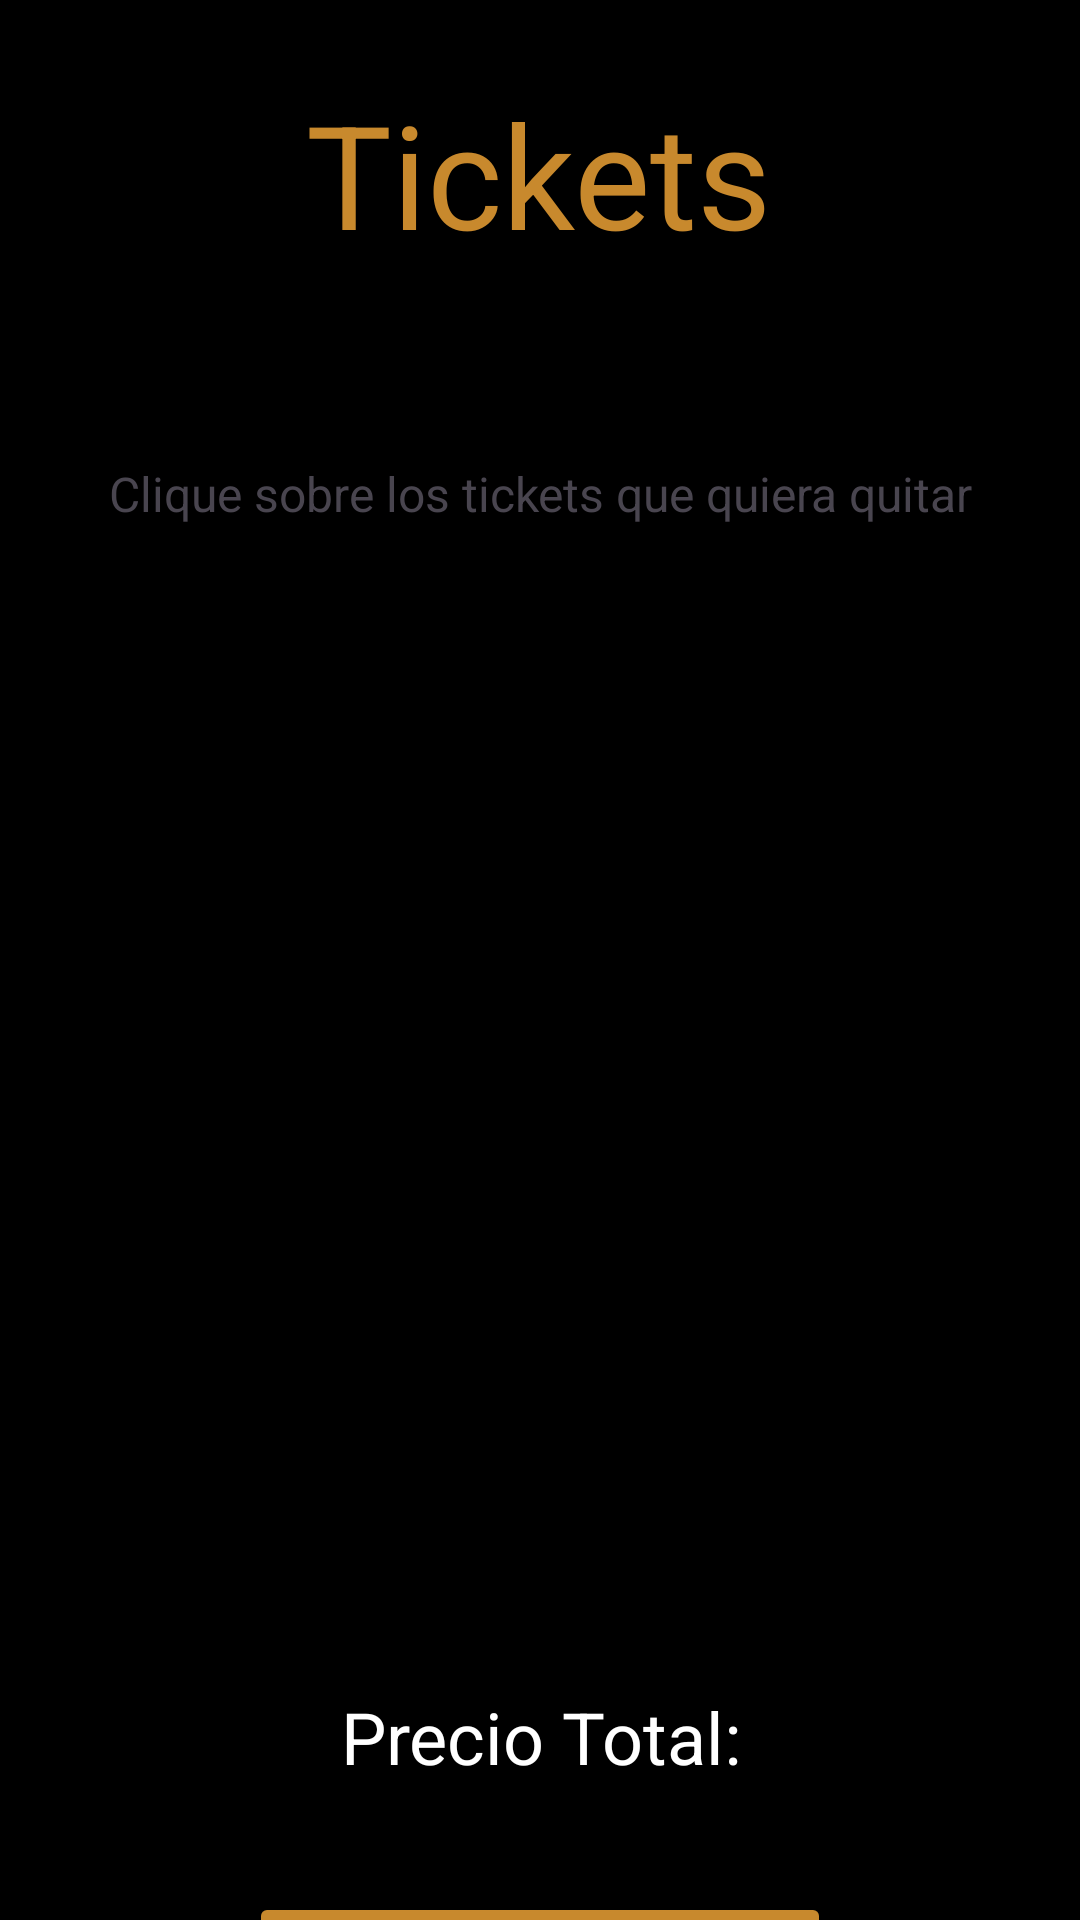

Android layout source for this screen:
<!-- AndroidManifest.xml: application theme Theme.FirestoreDemo -->
<!-- res/layout/activity_ticket.xml -->
<?xml version="1.0" encoding="utf-8"?>
<androidx.constraintlayout.widget.ConstraintLayout xmlns:android="http://schemas.android.com/apk/res/android"
    xmlns:app="http://schemas.android.com/apk/res-auto"
    xmlns:tools="http://schemas.android.com/tools"
    android:layout_width="match_parent"
    android:layout_height="match_parent"
    android:background="@color/black"
    android:backgroundTint="@color/black"
    tools:context=".vista.Ticket">

    <TextView
        android:id="@+id/textView6"
        android:layout_width="182dp"
        android:layout_height="68dp"
        android:layout_marginTop="24dp"
        android:gravity="center"
        android:text="@string/lbl_Titulo_Tickets"
        android:textColor="@color/orange"
        android:textColorHighlight="@color/orange"
        android:textColorHint="@color/orange"
        android:textSize="48sp"
        app:layout_constraintEnd_toEndOf="parent"
        app:layout_constraintHorizontal_bias="0.497"
        app:layout_constraintStart_toStartOf="parent"
        app:layout_constraintTop_toTopOf="parent" />

    <Space
        android:id="@+id/space4"
        android:layout_width="281dp"
        android:layout_height="40dp"
        android:layout_marginTop="4dp"
        app:layout_constraintEnd_toEndOf="parent"
        app:layout_constraintStart_toStartOf="parent"
        app:layout_constraintTop_toBottomOf="@+id/textView6" />

    <TextView
        android:id="@+id/lbl_Intrucciones"
        android:layout_width="343dp"
        android:layout_height="33dp"
        android:layout_marginTop="12dp"
        android:gravity="center"
        android:text="@string/lbl_clique_sobre_los_tickets_que_quiera_quitar"
        android:textSize="16sp"
        app:layout_constraintBottom_toTopOf="@+id/categoriaScrollView"
        app:layout_constraintEnd_toEndOf="parent"
        app:layout_constraintStart_toStartOf="parent"
        app:layout_constraintTop_toBottomOf="@+id/space4"
        app:layout_constraintVertical_bias="0.0" />

    <ScrollView
        android:id="@+id/categoriaScrollView"
        android:layout_width="351dp"
        android:layout_height="387dp"
        android:layout_marginBottom="76dp"
        app:layout_constraintBottom_toBottomOf="parent"
        app:layout_constraintEnd_toEndOf="parent"
        app:layout_constraintStart_toStartOf="parent"
        app:layout_constraintTop_toBottomOf="@+id/space4"
        app:layout_constraintVertical_bias="0.469">

        <LinearLayout
            android:id="@+id/linearLayout"
            android:layout_width="match_parent"
            android:layout_height="wrap_content"
            android:orientation="vertical" />
    </ScrollView>

    <TextView
        android:id="@+id/lblPrecioTotal"
        android:layout_width="259dp"
        android:layout_height="49dp"
        android:layout_marginTop="12dp"
        android:gravity="center"
        android:text="@string/lbl_precio_total"
        android:textColor="@color/white"
        android:textColorHighlight="@color/white"
        android:textColorHint="@color/white"
        android:textColorLink="@color/white"
        android:textSize="24sp"
        app:layout_constraintEnd_toEndOf="parent"
        app:layout_constraintStart_toStartOf="parent"
        app:layout_constraintTop_toBottomOf="@+id/categoriaScrollView" />

    <Button
        android:id="@+id/btn_pagar"
        android:layout_width="194dp"
        android:layout_height="45dp"
        android:layout_marginTop="28dp"
        android:backgroundTint="@color/orange"
        android:text="@string/btn_pagar"
        android:textColor="@color/white"
        android:textColorHighlight="@color/white"
        app:layout_constraintBottom_toBottomOf="parent"
        app:layout_constraintEnd_toEndOf="parent"
        app:layout_constraintStart_toStartOf="parent"
        app:layout_constraintTop_toBottomOf="@+id/lblPrecioTotal"
        app:layout_constraintVertical_bias="0.023" />

</androidx.constraintlayout.widget.ConstraintLayout>
<!-- resources referenced by this layout -->
<resources>
  <color name="black">#FF000000</color>
  <color name="orange">#c8892d</color>
  <color name="white">#FFFFFFFF</color>
  <string name="btn_pagar">Pagar</string>
  <string name="lbl_Titulo_Tickets">Tickets</string>
  <string name="lbl_clique_sobre_los_tickets_que_quiera_quitar">Clique sobre los tickets que quiera quitar</string>
  <string name="lbl_precio_total">Precio Total:</string>
  <style name="Theme.FirestoreDemo" parent="Base.Theme.FirestoreDemo" />
  <style name="Base.Theme.FirestoreDemo" parent="Theme.Material3.DayNight.NoActionBar">
          
          <item name="colorPrimary">@color/orange</item>
          <item name="android:colorPrimaryDark">@color/black</item>
      </style>
</resources>
